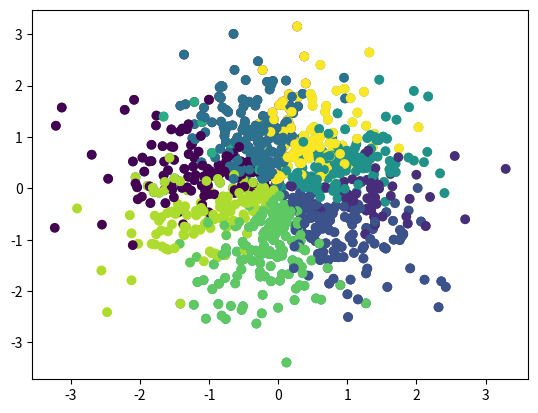

Write the Python code that produced this figure.
"""
[redacted]
"""

import numpy as np
import time
import matplotlib.pyplot as plt


class EventUnit:
    def __init__(self):
        self.node_list = []     # original data belongs to this event unit
        self.node_num = 0       # num of data
        self.centroid = None    # centroid
        self.start_time = None  # first doc in the event
        self.end_time = None    # last doc in the event

    def add_node(self, node_id, node_time, node_vec):
        self.node_list.append(node_id.astype(int))
        try:
            self.centroid = (self.node_num * self.centroid +
                             node_vec) / (self.node_num + 1)  # update centroid
            if node_time < self.start_time:
                self.start_time = node_time
            if node_time > self.end_time:
                self.end_time = node_time
        except TypeError:
            self.centroid = np.array(node_vec)  # initialize centroid
            self.start_time = node_time
            self.end_time = node_time
        self.node_num += 1


class EventCluster:
    def __init__(self, t):
        """
        :param t: float, threshold to determinate whether this vector belongs to previous events
        :param D: features_size
        :return:
        """
        self.threshold = t
        self.vectors = None
        self.event_list = []  # after clustering
        self.event_num = 0
        self.start_time = None
        self.end_time = None

    def max_sim(self, vec):
        """
        Calculate the min distance between vec and all centroids
        :param vec: 1D array-like
        :return min: minimum distance between vec and all centroids
        :return rank[-1]: the event_id with minimum distance
        """
        dist_sim = np.empty(len(self.event_list))
        for i in range(dist_sim.shape[0]):
            dist_sim[i] = np.inner(vec, self.event_list[i].centroid) / \
                (np.linalg.norm(vec) *
                 np.linalg.norm(self.event_list[i].centroid))

        rank = np.argsort(dist_sim)
        max = dist_sim[rank[-1]]
        return max, rank[-1]

    def onepass_add(self, vecs):
        """
        For one pass clustering, assure self.vectors is not None
        :param vector_list: array-like, shape = [samples_size, features_size + 2]
        """
        self.start_time = vecs[0][1]
        self.end_time = vecs[-1][1]
        self.vectors = np.array(vecs)
        self.event_list.append(EventUnit())
        self.event_list[0].add_node(
            self.vectors[0][0], self.vectors[0][1], self.vectors[0][2:])
        self.event_num += 1
        for i in range(self.vectors.shape[0])[1:]:
            self.online_add(self.vectors[i], add_vector=False)

    def online_add(self, vec, add_vector=True):
        """
        For online clustering
        :param vec: 1D array-like
        :param i: id of this new vec
        :add_vector: True if run in online mode, False if used by onepass_cluster()
        """
        id = vec[0]
        time = vec[1]
        code = vec[2:]

        if self.vectors is None:
            self.vectors = np.empty((1, vec.shape[0]-2))
            self.vectors[0, :] = np.array(vec)
            new_event = EventUnit()
            new_event.add_node(id, time, code)
            self.event_list.append(new_event)
            self.event_num += 1
            del new_event
        else:
            if add_vector:
                self.vectors = np.vstack((self.vectors, np.array(vec)))
            max_sim, event_id = self.max_sim(code)
            if max_sim > self.threshold:
                self.event_list[event_id].add_node(id, time, code)
            else:
                new_event = EventUnit()
                new_event.add_node(id, time, code)
                self.event_list.append(new_event)
                self.event_num += 1
                del new_event

    def plot_result(self, label_dict=None):
        if label_dict is None:
            label_dict = np.empty(self.vectors.shape[0]).astype(int)
            for i in range(self.event_num):
                for j in self.event_list[i].node_list:
                    label_dict[j] = i
        assert self.vectors.shape[1] == 4
        true_vecs = self.vectors[np.argsort(self.vectors[:, 0].astype(int))]
        plt.scatter(
            true_vecs[:, 2], true_vecs[:, 3], c=label_dict)
        plt.show()

    def print_result(self, label_dict=None):
        print("************ cluster result ************")
        for index, event in enumerate(self.event_list):
            print("cluster: %s " % index)  # event_id
            print(event.node_list)  # cluster_node_list
            if label_dict is not None:
                print(" ".join([label_dict[n] for n in event.node_list]))
            print("node num: %s" % event.node_num)
            print("----------------")
        print("the number of nodes %s" % len(self.vectors))
        print("the number of cluster %s" % self.event_num)


class EventDetector:
    def __init__(self, vecs, cluster_threshold, merge_threshold, time_slice):
        self.vecs = vecs
        self.time_slice = time_slice
        self.subsets = []
        self.cluster_threshold = cluster_threshold
        self.merge_threshold = merge_threshold
        self.event_cluster_set = []
        self.event_set = None

    def preprocessing(self):
        """
        sort vecs by time in ascending order
        """
        pass

    def time_slicing(self):
        start_id = 0
        end_id = 1
        while start_id < self.vecs.shape[0]:
            while end_id < self.vecs.shape[0] and self.same_bucket(start_id, end_id, time_slice):
                end_id += 1
            self.subsets.append([start_id, end_id])
            start_id = end_id

    def same_bucket(self, start_id, end_id, time_slice):
        start = self.vecs[start_id][1]
        end = self.vecs[end_id][1]
        return (end - start) < time_slice
        # transform from int to datatime

    def parallel_clustering(self):
        for pair in self.subsets:
            new_event_cluster = EventCluster(t=self.cluster_threshold)
            new_event_cluster.onepass_add(self.vecs[pair[0]:pair[1]])
            self.event_cluster_set.append(new_event_cluster)
            print("Parallel_clustring: Finish {}".format(pair))
            del new_event_cluster

    def sim(self, v1, v2):
        return np.inner(v1, v2) / (np.linalg.norm(v1) * np.linalg.norm(v2))

    def merge_all_events(self):
        E = self.event_cluster_set[0].event_list
        print("Num of Event Merged: {}".format(len(E)))
        for E_t in self.event_cluster_set[1:]:
            for E_ti in E_t.event_list:
                max_sim = 0
                event_1 = E_ti
                event_2 = None
                for E_k in E:
                    score = self.sim(E_ti.centroid, E_k.centroid)
                    if score > max_sim:
                        max_sim = score
                        event_2 = E_k
                if max_sim > self.merge_threshold:
                    new_event = self.merge(event_1, event_2)
                    E.append(new_event)
                    E.remove(event_2)
                else:
                    E.append(event_1)
            print("Num of Event Merged: {}".format(len(E)))
        self.event_set = E

    def merge(self, e1, e2):
        e1.start_time = min(e1.start_time, e2.start_time)
        e1.end_time = max(e1.end_time, e2.end_time)
        e1.centroid = (e1.centroid * e1.node_num + e2.centroid *
                       e2.node_num) / (e1.node_num + e2.node_num)
        e1.node_num += e2.node_num
        e1.node_list += e2.node_list
        return e1

    def construct_inverted_index(self):
        self.inverted_index = np.empty(self.vecs.shape[0]).astype(int)
        for i in range(len(self.event_set)):
            for j in self.event_set[i].node_list:
                self.inverted_index[j] = i

    def plot_result(self):
        assert self.vecs.shape[1] == 4
        true_vecs = self.vecs[np.argsort(self.vecs[:, 0].astype(int))]
        plt.scatter(
            true_vecs[:, 2], true_vecs[:, 3], c=self.inverted_index)
        plt.show()

    def run(self):
        self.preprocessing()
        self.time_slicing()
        self.parallel_clustering()
        print("Start merge_all_events")
        self.merge_all_events()


if __name__ == "__main__":
    N, D = 1000, 2
    data = np.random.randn(N, D)
    #data = np.random.randint(5, size=(N, D))

    id = np.random.permutation(N).reshape((-1, 1)).astype(int)
    time = np.arange(N).reshape((-1, 1))
    vecs = np.hstack((id, time, data))
    cluster_threshold = 0.8
    merge_threshold = 0.9
    time_slice = N/10

    # Single Cluster
    cluster1 = EventCluster(cluster_threshold)
    cluster1.onepass_add(vecs)
    cluster1.print_result()
    cluster1.plot_result()

    # Multiple Cluster and Merging
    detector = EventDetector(vecs, cluster_threshold,
                             merge_threshold, time_slice)
    detector.time_slicing()
    print(detector.subsets)
    detector.parallel_clustering()
    sum_event = 0
    for ec in detector.event_cluster_set:
        sum_event += ec.event_num
    print("Event number before merging: {}.".format(sum_event))
    detector.merge_all_events()
    print("Event number after merging: {}.".format(len(detector.event_set)))
    sum_doc = 0
    for ec in detector.event_set:
        sum_doc += ec.node_num
    print("Total num of document in event_set is: {}.".format(sum_doc))
    detector.construct_inverted_index()
    detector.plot_result()
